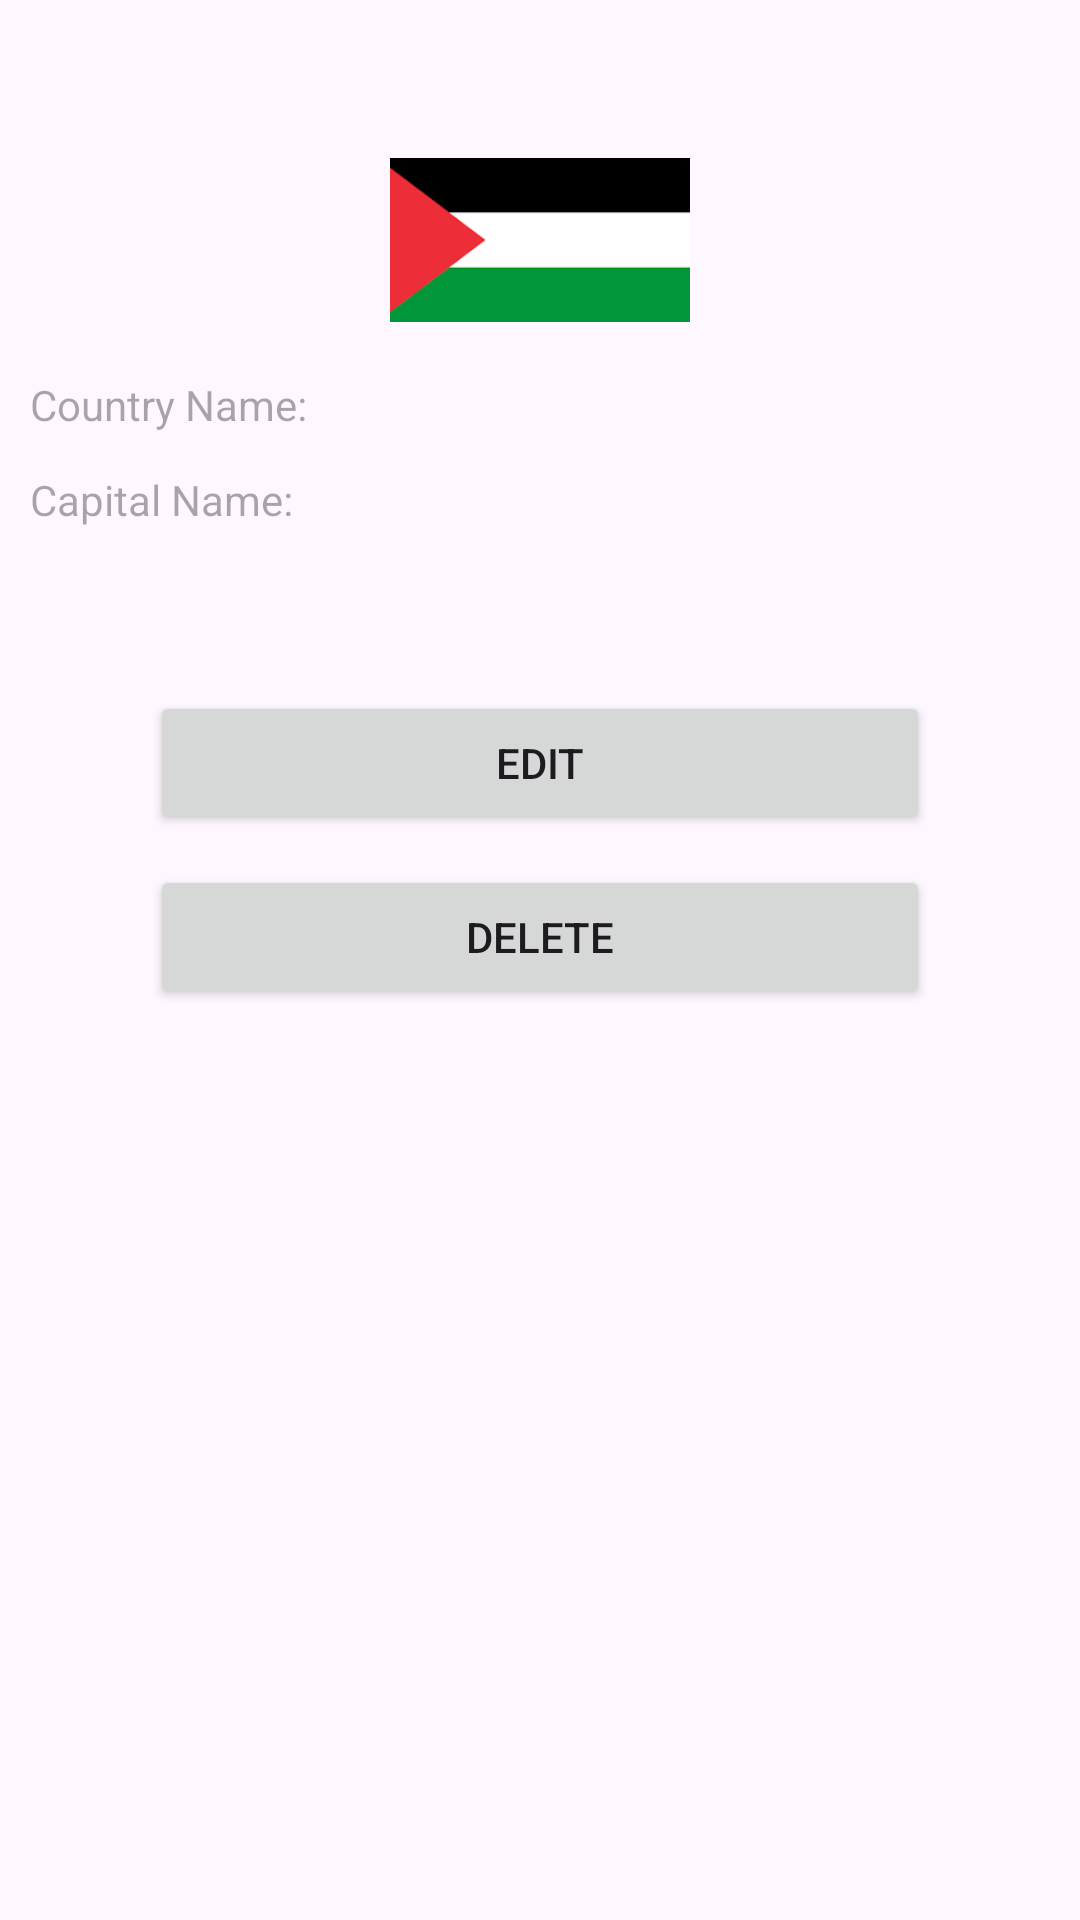

Produce the Android XML layout that renders to this screen, including the resource entries it uses.
<!-- AndroidManifest.xml: application theme Theme.Assignment1_Activity -->
<!-- res/layout/activity_country_detail.xml -->
<?xml version="1.0" encoding="utf-8"?>
<androidx.constraintlayout.widget.ConstraintLayout xmlns:android="http://schemas.android.com/apk/res/android"
    xmlns:app="http://schemas.android.com/apk/res-auto"
    xmlns:tools="http://schemas.android.com/tools"
    android:id="@+id/main"
    android:layout_width="match_parent"
    android:layout_height="match_parent"
    tools:context=".CountryDetailActivity">

    <ImageView
        android:id="@+id/countryFlagIv"
        android:layout_width="100dp"
        android:layout_height="60dp"
        android:layout_marginTop="50dp"
        android:src="@drawable/flag_palestine"
        app:layout_constraintEnd_toEndOf="parent"
        app:layout_constraintStart_toStartOf="parent"
        app:layout_constraintTop_toTopOf="parent" />

    <TextView
        android:id="@+id/countryNameTv"
        android:layout_width="0dp"
        android:layout_height="wrap_content"
        android:layout_marginStart="10dp"
        android:layout_marginTop="10dp"
        android:textSize="22sp"
        android:textStyle="bold"
        app:layout_constraintEnd_toEndOf="parent"
        app:layout_constraintStart_toEndOf="@id/hintNameTv"
        app:layout_constraintTop_toBottomOf="@id/countryFlagIv" />

    <TextView
        android:id="@+id/hintNameTv"
        android:layout_width="wrap_content"
        android:layout_height="wrap_content"
        android:layout_marginStart="10dp"
        android:layout_marginEnd="10dp"
        android:hint="Country Name: "
        android:paddingEnd="10dp"
        app:layout_constraintBottom_toBottomOf="@id/countryNameTv"
        app:layout_constraintStart_toStartOf="parent"
        app:layout_constraintTop_toTopOf="@id/countryNameTv" />

    <TextView
        android:id="@+id/countryCapitalTv"
        android:layout_width="0dp"
        android:layout_height="wrap_content"
        android:layout_marginStart="10dp"
        android:layout_marginTop="5dp"
        android:textSize="18sp"
        app:layout_constraintStart_toEndOf="@id/hintCapitalTv"
        app:layout_constraintEnd_toEndOf="parent"
        app:layout_constraintTop_toBottomOf="@id/countryNameTv" />

    <TextView
        android:id="@+id/hintCapitalTv"
        android:layout_width="wrap_content"
        android:layout_height="wrap_content"
        android:layout_marginStart="10dp"
        android:layout_marginEnd="10dp"
        android:hint="Capital Name: "
        app:layout_constraintBottom_toBottomOf="@id/countryCapitalTv"
        app:layout_constraintStart_toStartOf="parent"
        app:layout_constraintTop_toTopOf="@id/countryCapitalTv" />

    <TextView
        android:id="@+id/txtDescription"
        android:layout_width="0dp"
        android:layout_height="wrap_content"
        android:layout_marginStart="50dp"
        android:layout_marginTop="10dp"
        android:textSize="16sp"
        app:layout_constraintEnd_toEndOf="parent"
        app:layout_constraintStart_toStartOf="parent"
        app:layout_constraintTop_toBottomOf="@id/countryCapitalTv" />


    <Button
        android:id="@+id/editBt"
        android:layout_width="0dp"
        android:layout_height="wrap_content"
        android:layout_marginHorizontal="50dp"
        android:layout_marginTop="20dp"
        android:text="Edit"
        app:layout_constraintEnd_toEndOf="parent"
        app:layout_constraintStart_toStartOf="parent"
        app:layout_constraintTop_toBottomOf="@id/txtDescription" />

    <Button
        android:id="@+id/deleteBt"
        android:layout_width="0dp"
        android:layout_height="wrap_content"
        android:layout_marginHorizontal="50dp"
        android:layout_marginTop="10dp"
        android:text="Delete"
        app:layout_constraintEnd_toEndOf="parent"
        app:layout_constraintStart_toStartOf="parent"
        app:layout_constraintTop_toBottomOf="@id/editBt" />


</androidx.constraintlayout.widget.ConstraintLayout>
<!-- resources referenced by this layout -->
<resources>
  <!-- drawable flag_palestine: png bitmap (drawable, 1325 bytes) -->
  <style name="Theme.Assignment1_Activity" parent="Base.Theme.Assignment1_Activity" />
  <style name="Base.Theme.Assignment1_Activity" parent="Theme.Material3.DayNight.NoActionBar">
          
          
      </style>
</resources>
